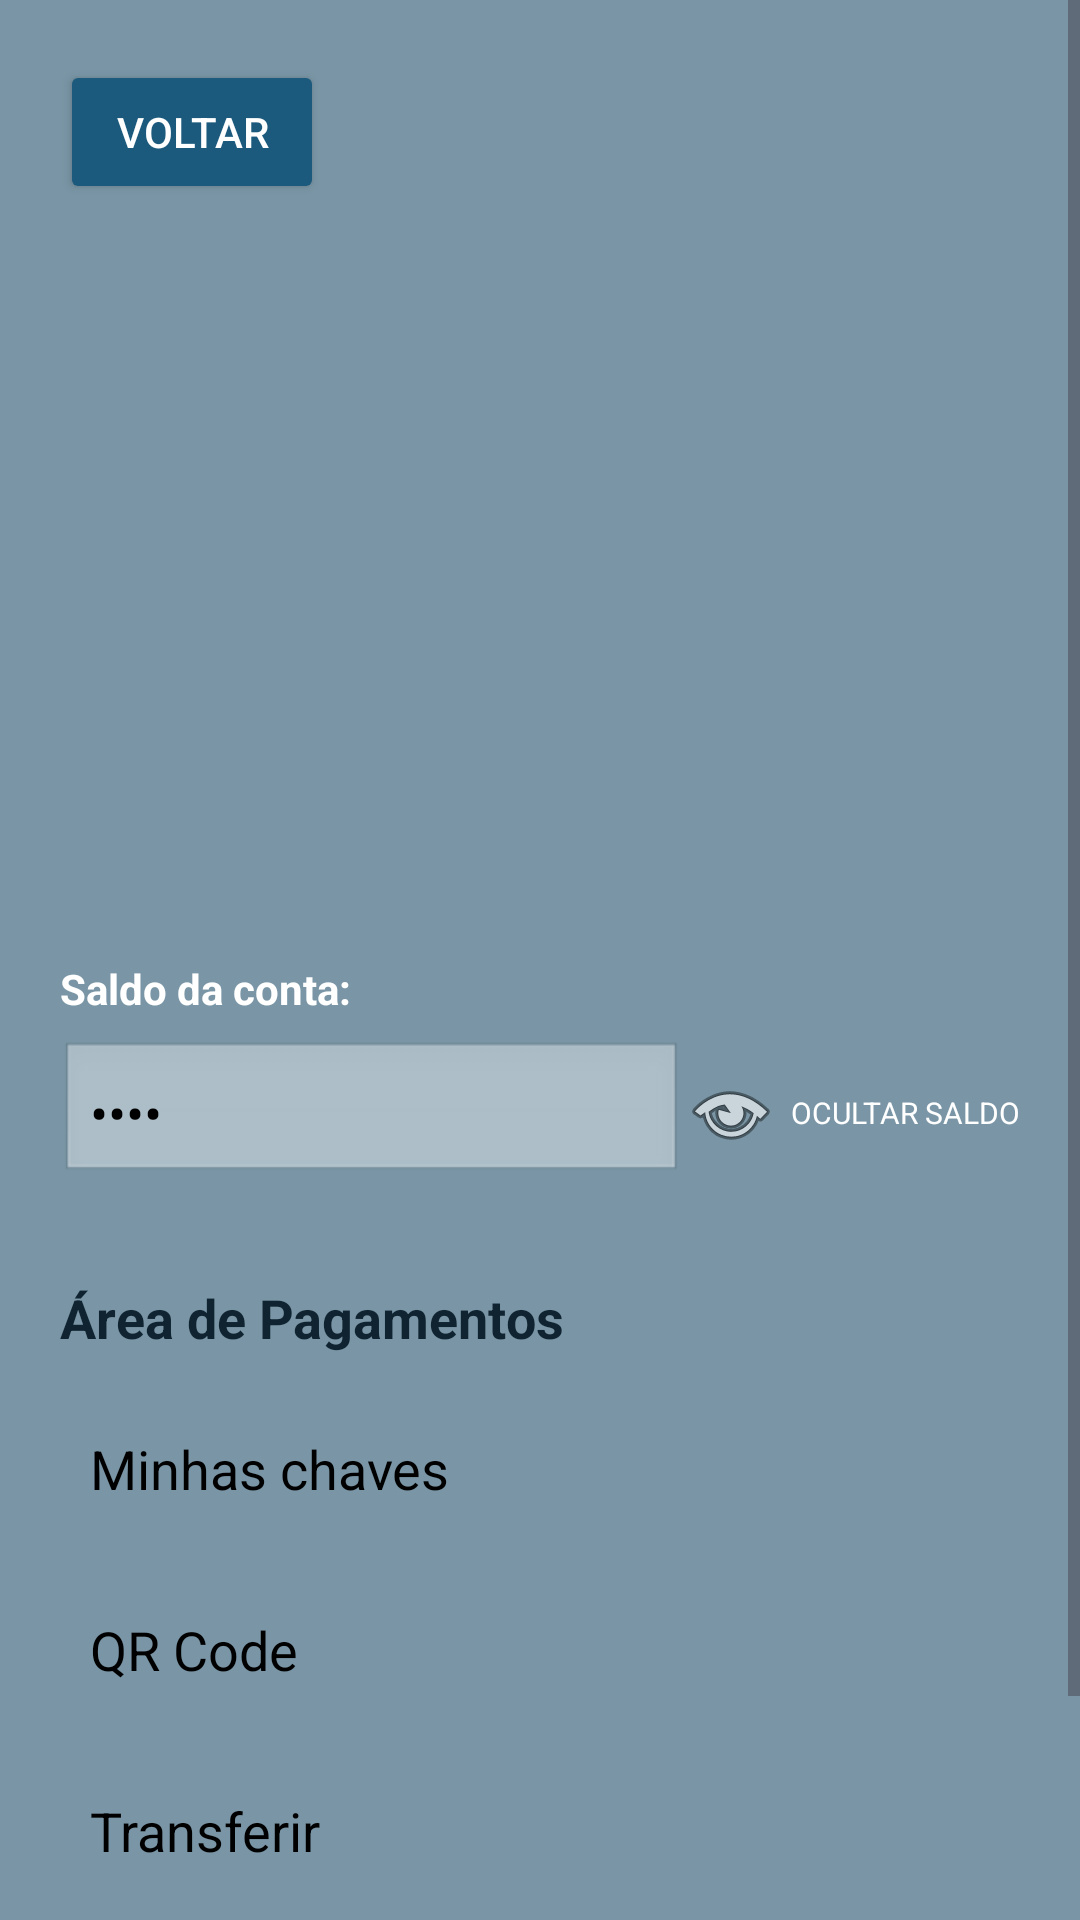

Produce the Android XML layout that renders to this screen, including the resource entries it uses.
<!-- AndroidManifest.xml: application theme Theme.BancoUni -->
<!-- res/layout/activity_pagamento.xml -->
<?xml version="1.0" encoding="utf-8"?>
<ScrollView xmlns:android="http://schemas.android.com/apk/res/android"
    android:layout_width="match_parent"
    android:layout_height="match_parent"
    android:background="#7A96A6">

    <LinearLayout
        android:layout_width="match_parent"
        android:layout_height="wrap_content"
        android:orientation="vertical"
        android:padding="20dp">

        
        <Button
            android:id="@+id/btnVoltarPagamentos"
            android:layout_width="wrap_content"
            android:layout_height="wrap_content"
            android:text="voltar"
            android:textColor="#FFFFFF"
            android:backgroundTint="#1B5A7D" />

        
        <LinearLayout
            android:layout_width="match_parent"
            android:layout_height="wrap_content"
            android:gravity="center_horizontal"
            android:orientation="vertical"
            android:layout_marginTop="32dp">

            <ImageView
                android:id="@+id/logoBanco"
                android:layout_width="200dp"
                android:layout_height="200dp"
                android:src="@drawable/logo_bancouni" />
        </LinearLayout>
        
        <TextView
            android:layout_width="wrap_content"
            android:layout_height="wrap_content"
            android:text="Saldo da conta:"
            android:textColor="#FFFFFF"
            android:textStyle="bold"
            android:layout_marginTop="20dp" />

        <LinearLayout
            android:layout_width="match_parent"
            android:layout_height="wrap_content"
            android:orientation="horizontal"
            android:gravity="center_vertical"
            android:layout_marginTop="8dp">

            <EditText
                android:id="@+id/editSaldoPagamentos"
                android:layout_width="0dp"
                android:layout_weight="1"
                android:layout_height="wrap_content"
                android:inputType="textPassword"
                android:text="••••"
                android:enabled="false"
                android:background="@android:drawable/edit_text"
                android:padding="10dp"
                android:textColor="#000000" />

            <ImageButton
                android:id="@+id/btnToggleSaldoPagamentos"
                android:layout_width="wrap_content"
                android:layout_height="wrap_content"
                android:src="@android:drawable/ic_menu_view"
                android:background="@android:color/transparent"
                android:contentDescription="Ocultar Saldo" />

            <TextView
                android:layout_width="wrap_content"
                android:layout_height="wrap_content"
                android:text="OCULTAR SALDO"
                android:textColor="#FFFFFF"
                android:textSize="10sp"
                android:layout_marginStart="4dp"/>
        </LinearLayout>

        
        <TextView
            android:layout_width="wrap_content"
            android:layout_height="wrap_content"
            android:text="Área de Pagamentos"
            android:textSize="18sp"
            android:textStyle="bold"
            android:textColor="#102331"
            android:layout_marginTop="32dp" />

        <EditText
            android:id="@+id/inputChaves"
            android:layout_width="match_parent"
            android:layout_height="wrap_content"
            android:layout_marginTop="16dp"
            android:hint="Minhas chaves"
            android:background="@drawable/rounded_edittext"
            android:padding="10dp"
            android:textColorHint="#000000"/>

        <EditText
            android:id="@+id/inputQRCode"
            android:layout_width="match_parent"
            android:layout_height="wrap_content"
            android:layout_marginTop="16dp"
            android:hint="QR Code"
            android:background="@drawable/rounded_edittext"
            android:padding="10dp"
            android:textColorHint="#000000"/>

        <EditText
            android:id="@+id/inputTransferir"
            android:layout_width="match_parent"
            android:layout_height="wrap_content"
            android:layout_marginTop="16dp"
            android:hint="Transferir"
            android:background="@drawable/rounded_edittext"
            android:padding="10dp"
            android:textColorHint="#000000"/>

        
        <Button
            android:id="@+id/btnPagar"
            android:layout_width="match_parent"
            android:layout_height="wrap_content"
            android:text="Pagar"
            android:layout_marginTop="24dp"
            android:backgroundTint="#0F2C47"
            android:textColor="#FFFFFF"/>
    </LinearLayout>
</ScrollView>
<!-- resources referenced by this layout -->
<resources>
  <style name="Theme.BancoUni" parent="Base.Theme.BancoUni" />
  <style name="Base.Theme.BancoUni" parent="Theme.Material3.DayNight.NoActionBar">
          
          
      </style>
</resources>
